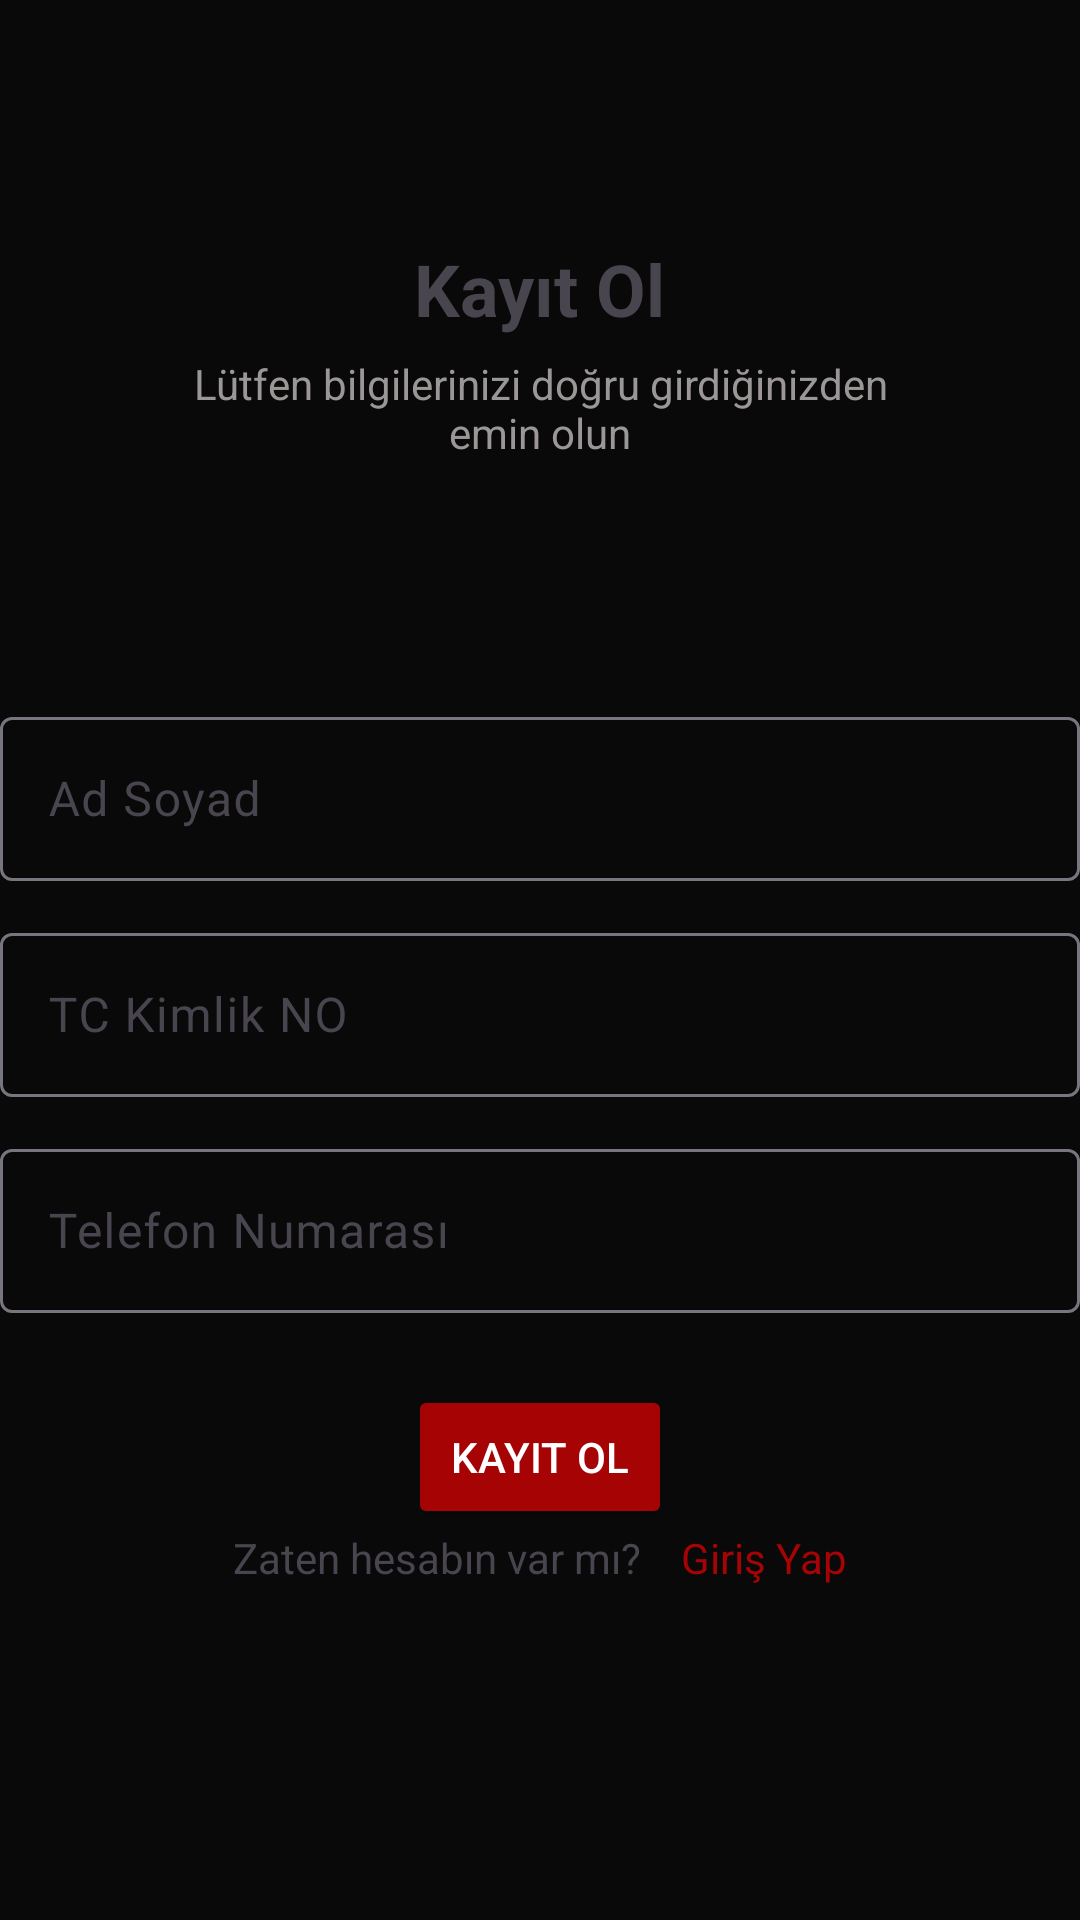

Produce the Android XML layout that renders to this screen, including the resource entries it uses.
<!-- AndroidManifest.xml: application theme Theme.CrisisManager -->
<!-- res/layout/activity_register.xml -->
<?xml version="1.0" encoding="utf-8"?>
<androidx.constraintlayout.widget.ConstraintLayout xmlns:android="http://schemas.android.com/apk/res/android"
    xmlns:app="http://schemas.android.com/apk/res-auto"
    xmlns:tools="http://schemas.android.com/tools"
    android:id="@+id/main"
    android:layout_width="match_parent"
    android:layout_height="match_parent"
    android:background="#090909"
    tools:context=".RegisterActivity">

    <com.google.android.material.textfield.TextInputLayout
        android:id="@+id/textInputLayout"
        android:layout_width="360dp"
        android:layout_height="60dp"
        android:layout_marginTop="80dp"
        app:layout_constraintEnd_toEndOf="parent"
        app:layout_constraintStart_toStartOf="parent"
        app:layout_constraintTop_toBottomOf="@+id/textView4">

        <com.google.android.material.textfield.TextInputEditText
            android:layout_width="match_parent"
            android:layout_height="wrap_content"
            android:hint="Ad Soyad" />
    </com.google.android.material.textfield.TextInputLayout>

    <com.google.android.material.textfield.TextInputLayout
        android:id="@+id/textInputLayout2"
        android:layout_width="360dp"
        android:layout_height="60dp"
        android:layout_marginTop="12dp"
        app:layout_constraintEnd_toEndOf="parent"
        app:layout_constraintStart_toStartOf="parent"
        app:layout_constraintTop_toBottomOf="@+id/textInputLayout">

        <com.google.android.material.textfield.TextInputEditText
            android:layout_width="match_parent"
            android:layout_height="wrap_content"
            android:hint="TC Kimlik NO" />
    </com.google.android.material.textfield.TextInputLayout>

    <com.google.android.material.textfield.TextInputLayout
        android:id="@+id/textInputLayout3"
        android:layout_width="360dp"
        android:layout_height="60dp"
        android:layout_marginTop="12dp"
        app:layout_constraintEnd_toEndOf="parent"
        app:layout_constraintStart_toStartOf="parent"
        app:layout_constraintTop_toBottomOf="@+id/textInputLayout2">

        <com.google.android.material.textfield.TextInputEditText
            android:layout_width="match_parent"
            android:layout_height="wrap_content"
            android:hint="Telefon Numarası" />
    </com.google.android.material.textfield.TextInputLayout>

    <TextView
        android:id="@+id/textView"
        android:layout_width="wrap_content"
        android:layout_height="wrap_content"
        android:layout_marginTop="80dp"
        android:text="Kayıt Ol"
        android:textSize="24sp"
        android:textStyle="bold"
        app:layout_constraintEnd_toEndOf="parent"
        app:layout_constraintStart_toStartOf="parent"
        app:layout_constraintTop_toTopOf="parent" />

    <TextView
        android:id="@+id/textView4"
        android:layout_width="250dp"
        android:layout_height="wrap_content"
        android:layout_marginTop="6dp"
        android:text="Lütfen bilgilerinizi doğru girdiğinizden emin olun"
        android:textAlignment="center"
        android:textColor="#9B9797"
        app:layout_constraintEnd_toEndOf="parent"
        app:layout_constraintStart_toStartOf="parent"
        app:layout_constraintTop_toBottomOf="@+id/textView" />

    <Button
        android:id="@+id/button"
        android:layout_width="wrap_content"
        android:layout_height="wrap_content"
        android:layout_marginTop="24dp"
        android:backgroundTint="@color/red"
        android:text="Kayıt Ol"
        android:textColor="@color/white"
        app:layout_constraintEnd_toEndOf="parent"
        app:layout_constraintStart_toStartOf="parent"
        app:layout_constraintTop_toBottomOf="@+id/textInputLayout3" />

    <LinearLayout
        android:layout_width="wrap_content"
        android:layout_height="wrap_content"
        android:baselineAligned="false"
        android:orientation="horizontal"
        app:layout_constraintEnd_toEndOf="parent"
        app:layout_constraintStart_toStartOf="parent"
        app:layout_constraintTop_toBottomOf="@+id/button">

        <TextView
            android:id="@+id/textView7"
            android:layout_width="wrap_content"
            android:layout_height="wrap_content"
            android:text="Zaten hesabın var mı?" />

        <TextView
            android:id="@+id/textView8"
            android:layout_width="wrap_content"
            android:layout_height="wrap_content"
            android:text="    Giriş Yap"
            android:textColor="@color/red" />
    </LinearLayout>
</androidx.constraintlayout.widget.ConstraintLayout>
<!-- resources referenced by this layout -->
<resources>
  <color name="red">#A60404</color>
  <color name="white">#FFFFFFFF</color>
  <style name="Theme.CrisisManager" parent="Base.Theme.CrisisManager" />
  <style name="Base.Theme.CrisisManager" parent="Theme.Material3.DayNight.NoActionBar">
          
          
      </style>
</resources>
